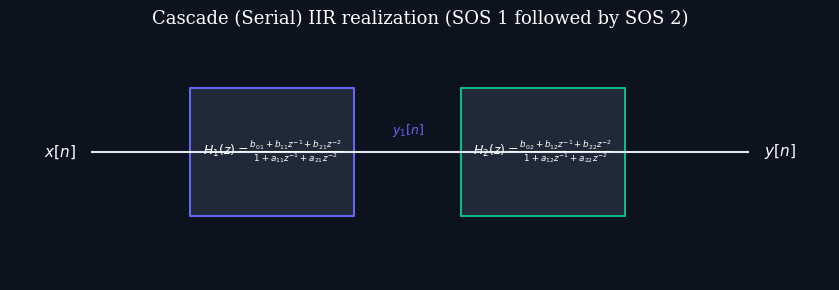
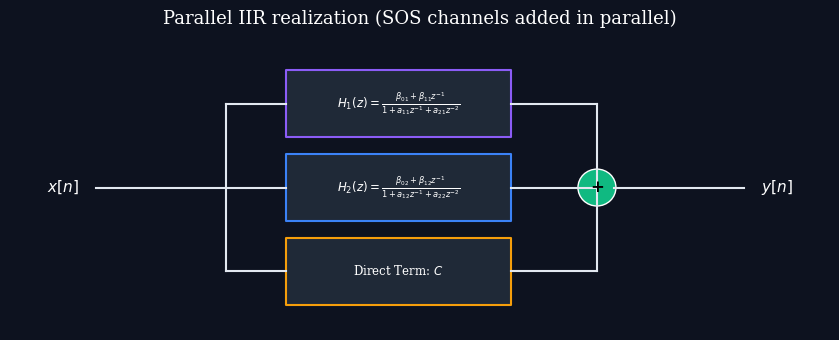

The matplotlib source for these figures, in order:
import os
import matplotlib.pyplot as plt
import numpy as np

os.makedirs("images", exist_ok=True)

# Dark mode styling parameters
plt.style.use('dark_background')
plt.rcParams['font.family'] = 'serif'
plt.rcParams['font.size'] = 10
plt.rcParams['axes.grid'] = False
plt.rcParams['figure.facecolor'] = '#0d121f'
plt.rcParams['axes.facecolor'] = '#0d121f'
plt.rcParams['savefig.facecolor'] = '#0d121f'

# -------------------------------------------------------------
# Plot 1: Cascade IIR realization
# -------------------------------------------------------------
fig, ax = plt.subplots(figsize=(8.5, 3.0))

# Horizontal flow line
ax.plot([0, 8], [1, 1], color='#e2e8f0', linewidth=1.5)

# First block (SOS 1)
ax.fill_between([1.2, 3.2], 0.4, 1.6, color='#1f2937', edgecolor='#6366f1', linewidth=1.5)
ax.text(2.2, 1, r"$H_1(z) = \frac{b_{01} + b_{11}z^{-1} + b_{21}z^{-2}}{1 + a_{11}z^{-1} + a_{21}z^{-2}}$", color='white', fontsize=9, ha='center', va='center')

# Second block (SOS 2)
ax.fill_between([4.5, 6.5], 0.4, 1.6, color='#1f2937', edgecolor='#10b981', linewidth=1.5)
ax.text(5.5, 1, r"$H_2(z) = \frac{b_{02} + b_{12}z^{-1} + b_{22}z^{-2}}{1 + a_{12}z^{-1} + a_{22}z^{-2}}$", color='white', fontsize=9, ha='center', va='center')

# Direction arrows and labels
ax.text(-0.2, 1, r"$x[n]$", color='white', fontsize=11, ha='right', va='center')
ax.text(3.85, 1.2, r"$y_1[n]$", color='#6366f1', fontsize=9, ha='center', va='center')
ax.text(8.2, 1, r"$y[n]$", color='white', fontsize=11, ha='left', va='center')

ax.set_title("Cascade (Serial) IIR realization (SOS 1 followed by SOS 2)", fontsize=13, pad=15)
ax.set_xlim(-1.0, 9.0)
ax.set_ylim(-0.2, 2.0)
ax.axis('off')

plt.tight_layout()
plt.savefig("images/iir_cascade.png", dpi=300)
plt.close()

# -------------------------------------------------------------
# Plot 2: Parallel IIR realization
# -------------------------------------------------------------
fig, ax = plt.subplots(figsize=(8.5, 3.5))

# Input branches
ax.plot([0, 1.5], [1.5, 1.5], color='#e2e8f0', linewidth=1.5)
ax.plot([1.5, 1.5], [0.5, 2.5], color='#e2e8f0', linewidth=1.5)
ax.plot([1.5, 2.2], [2.5, 2.5], color='#e2e8f0', linewidth=1.5)
ax.plot([1.5, 2.2], [1.5, 1.5], color='#e2e8f0', linewidth=1.5)
ax.plot([1.5, 2.2], [0.5, 0.5], color='#e2e8f0', linewidth=1.5)

# Parallel blocks
ax.fill_between([2.2, 4.8], 2.1, 2.9, color='#1f2937', edgecolor='#8b5cf6', linewidth=1.5)
ax.text(3.5, 2.5, r"$H_1(z) = \frac{\beta_{01} + \beta_{11}z^{-1}}{1 + a_{11}z^{-1} + a_{21}z^{-2}}$", color='white', fontsize=8.5, ha='center', va='center')

ax.fill_between([2.2, 4.8], 1.1, 1.9, color='#1f2937', edgecolor='#3b82f6', linewidth=1.5)
ax.text(3.5, 1.5, r"$H_2(z) = \frac{\beta_{02} + \beta_{12}z^{-1}}{1 + a_{12}z^{-1} + a_{22}z^{-2}}$", color='white', fontsize=8.5, ha='center', va='center')

ax.fill_between([2.2, 4.8], 0.1, 0.9, color='#1f2937', edgecolor='#f59e0b', linewidth=1.5)
ax.text(3.5, 0.5, r"Direct Term: $C$", color='white', fontsize=8.5, ha='center', va='center')

# Output branches and summing node
ax.plot([4.8, 5.8], [2.5, 2.5], color='#e2e8f0', linewidth=1.5)
ax.plot([4.8, 5.8], [1.5, 1.5], color='#e2e8f0', linewidth=1.5)
ax.plot([4.8, 5.8], [0.5, 0.5], color='#e2e8f0', linewidth=1.5)
ax.plot([5.8, 5.8], [0.5, 2.5], color='#e2e8f0', linewidth=1.5)

# Sum junction
ax.add_patch(plt.Circle((5.8, 1.5), 0.22, facecolor='#10b981', edgecolor='white', linewidth=1))
ax.text(5.8, 1.5, "+", color='black', fontsize=12, fontweight='bold', ha='center', va='center')

# Final output path
ax.plot([6.0, 7.5], [1.5, 1.5], color='#e2e8f0', linewidth=1.5)

# Input/Output labels
ax.text(-0.2, 1.5, r"$x[n]$", color='white', fontsize=11, ha='right', va='center')
ax.text(7.7, 1.5, r"$y[n]$", color='white', fontsize=11, ha='left', va='center')

ax.set_title("Parallel IIR realization (SOS channels added in parallel)", fontsize=13, pad=15)
ax.set_xlim(-1.0, 8.5)
ax.set_ylim(-0.2, 3.2)
ax.axis('off')

plt.tight_layout()
plt.savefig("images/iir_parallel.png", dpi=300)
plt.close()

print("Lecture 18 images generated successfully.")
